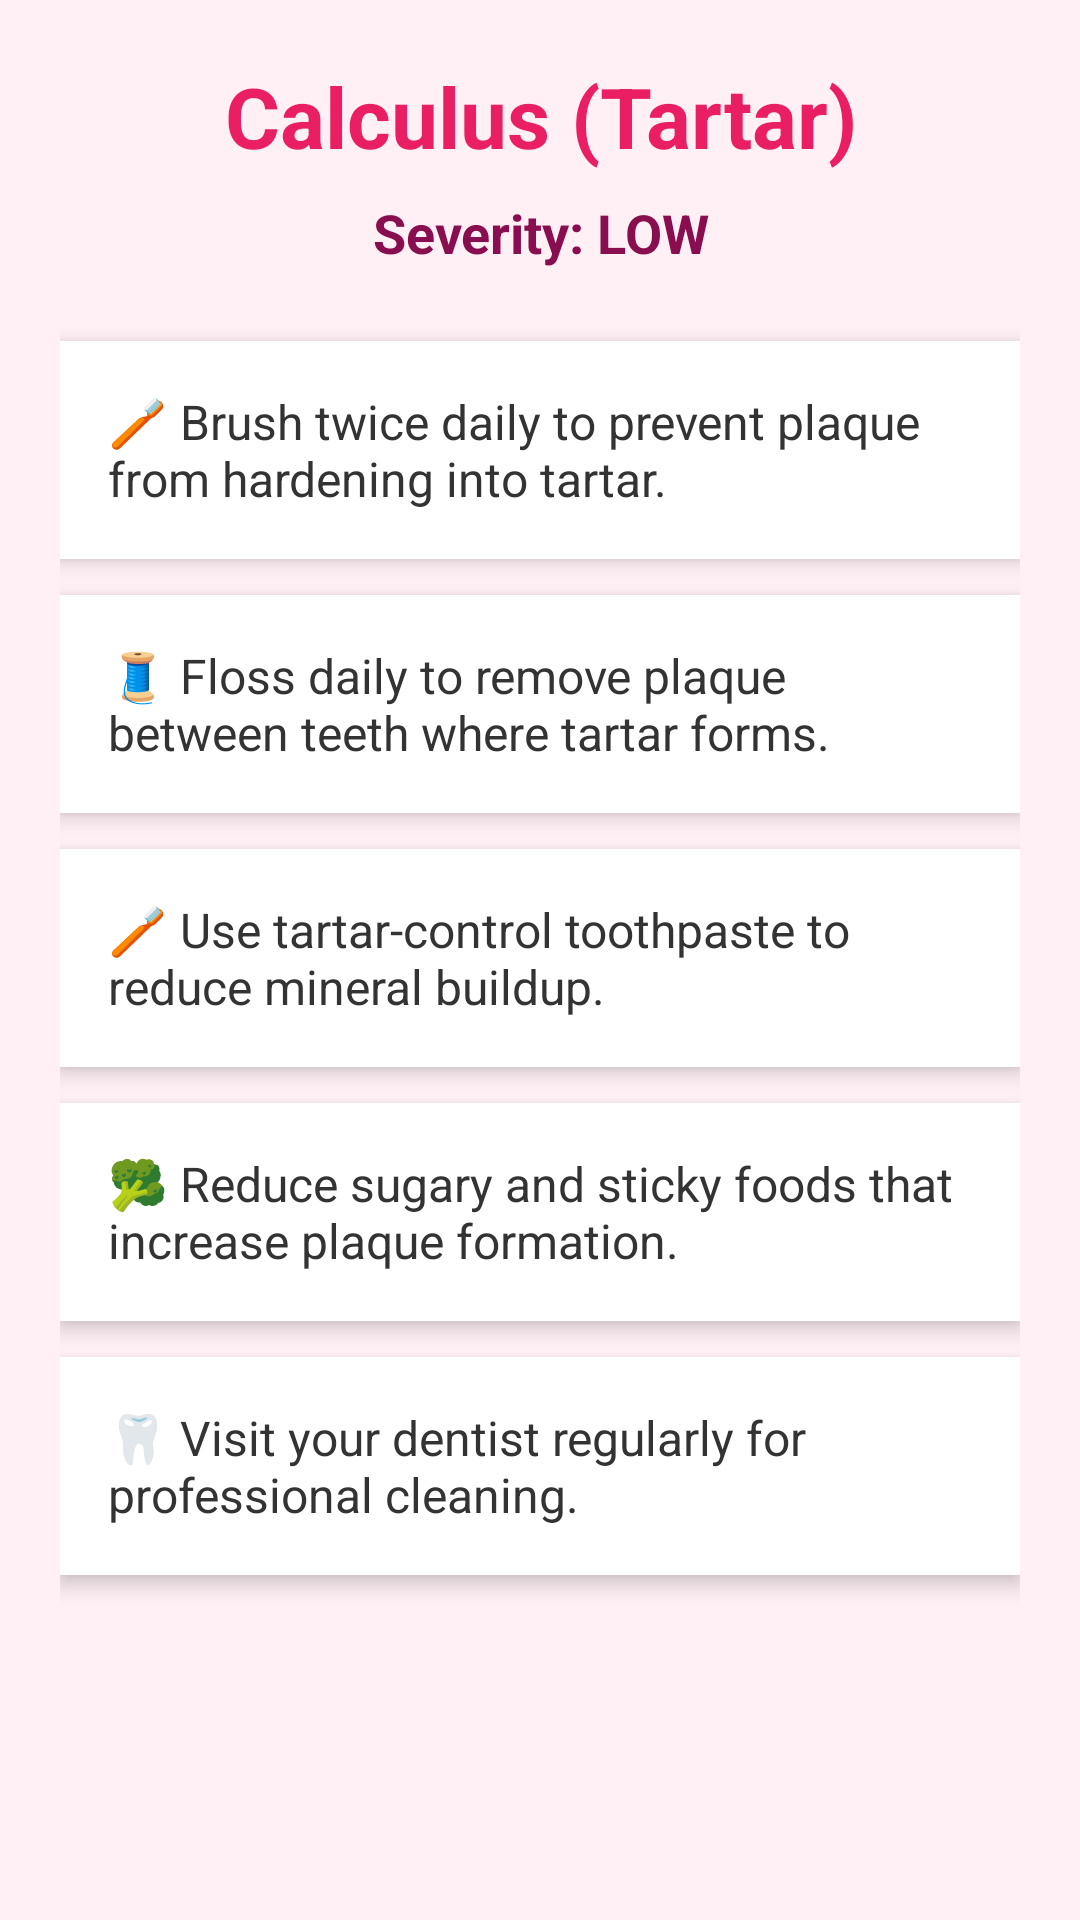

Here is an Android app screen rendered from its layout file. Give the layout XML and the strings, colors and styles it references.
<!-- AndroidManifest.xml: application theme Theme.Gringuard -->
<!-- res/layout/calculus_low.xml -->
<?xml version="1.0" encoding="utf-8"?>
<ScrollView xmlns:android="http://schemas.android.com/apk/res/android"
    android:layout_width="match_parent"
    android:layout_height="match_parent"
    android:background="#FFF0F5">

    <LinearLayout
        android:layout_width="match_parent"
        android:layout_height="wrap_content"
        android:orientation="vertical"
        android:padding="20dp">


        <TextView
            android:id="@+id/title"
            android:layout_width="match_parent"
            android:layout_height="wrap_content"
            android:text="Calculus (Tartar)"
            android:textSize="28sp"
            android:textStyle="bold"
            android:textAlignment="center"
            android:textColor="#E91E63"
            android:layout_marginBottom="8dp"/>


        <TextView
            android:id="@+id/severity"
            android:layout_width="match_parent"
            android:layout_height="wrap_content"
            android:text="Severity: LOW"
            android:textSize="18sp"
            android:textStyle="bold"
            android:textAlignment="center"
            android:textColor="#880E4F"
            android:layout_marginBottom="24dp"/>

        <LinearLayout
            android:layout_width="match_parent"
            android:layout_height="wrap_content"
            android:background="#FFFFFF"
            android:padding="16dp"
            android:layout_marginBottom="12dp"
            android:elevation="4dp">

            <TextView
                android:layout_width="match_parent"
                android:layout_height="wrap_content"
                android:text="🪥 Brush twice daily to prevent plaque from hardening into tartar."
                android:textSize="16sp"
                android:textColor="#333"/>
        </LinearLayout>


        <LinearLayout
            android:layout_width="match_parent"
            android:layout_height="wrap_content"
            android:background="#FFFFFF"
            android:padding="16dp"
            android:layout_marginBottom="12dp"
            android:elevation="4dp">

            <TextView
                android:layout_width="match_parent"
                android:layout_height="wrap_content"
                android:text="🧵 Floss daily to remove plaque between teeth where tartar forms."
                android:textSize="16sp"
                android:textColor="#333"/>
        </LinearLayout>


        <LinearLayout
            android:layout_width="match_parent"
            android:layout_height="wrap_content"
            android:background="#FFFFFF"
            android:padding="16dp"
            android:layout_marginBottom="12dp"
            android:elevation="4dp">

            <TextView
                android:layout_width="match_parent"
                android:layout_height="wrap_content"
                android:text="🪥 Use tartar-control toothpaste to reduce mineral buildup."
                android:textSize="16sp"
                android:textColor="#333"/>
        </LinearLayout>


        <LinearLayout
            android:layout_width="match_parent"
            android:layout_height="wrap_content"
            android:background="#FFFFFF"
            android:padding="16dp"
            android:layout_marginBottom="12dp"
            android:elevation="4dp">

            <TextView
                android:layout_width="match_parent"
                android:layout_height="wrap_content"
                android:text="🥦 Reduce sugary and sticky foods that increase plaque formation."
                android:textSize="16sp"
                android:textColor="#333"/>
        </LinearLayout>


        <LinearLayout
            android:layout_width="match_parent"
            android:layout_height="wrap_content"
            android:background="#FFFFFF"
            android:padding="16dp"
            android:layout_marginBottom="12dp"
            android:elevation="4dp">

            <TextView
                android:layout_width="match_parent"
                android:layout_height="wrap_content"
                android:text="🦷 Visit your dentist regularly for professional cleaning."
                android:textSize="16sp"
                android:textColor="#333"/>
        </LinearLayout>

    </LinearLayout>

</ScrollView>
<!-- resources referenced by this layout -->
<resources>
  <style name="Theme.Gringuard" parent="Base.Theme.Gringuard" />
  <style name="Base.Theme.Gringuard" parent="Theme.Material3.DayNight.NoActionBar">
      </style>
</resources>
